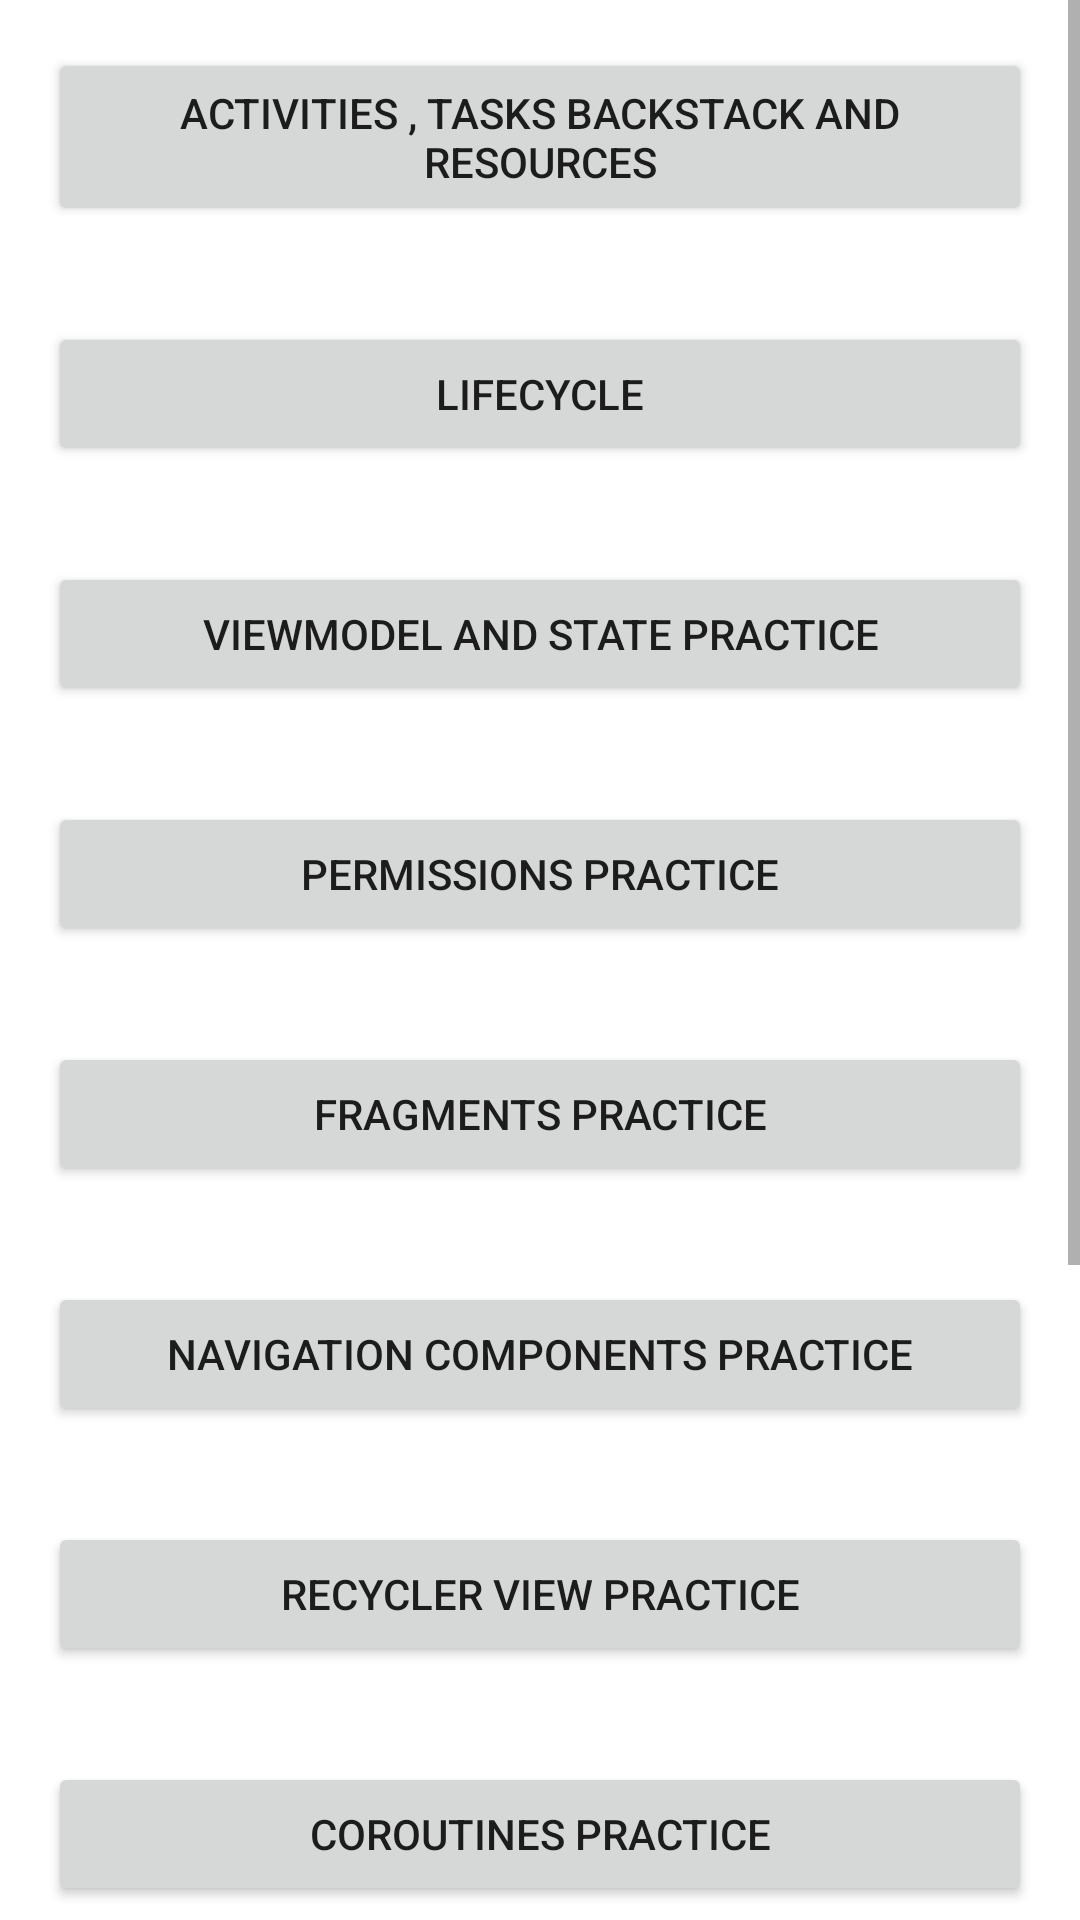

Write the Android layout XML for this screen, with the resource values it uses.
<!-- AndroidManifest.xml: application theme Theme.Androidpractice -->
<!-- res/layout/activity_main.xml -->
<?xml version="1.0" encoding="utf-8"?>
<ScrollView xmlns:android="http://schemas.android.com/apk/res/android"
    xmlns:app="http://schemas.android.com/apk/res-auto"
    xmlns:tools="http://schemas.android.com/tools"
    android:layout_width="match_parent"
    android:orientation="vertical"
    android:layout_height="match_parent"
    tools:context=".MainActivity">

    <LinearLayout
        android:layout_width="match_parent"
        android:orientation="vertical"
        android:layout_height="wrap_content">

        <Button
            android:id="@+id/showActivitiesPractice"
            android:onClick="showActivitiesPractice"
            android:layout_width="match_parent"
            android:padding="12dp"
            android:layout_margin="16dp"
            android:layout_height="wrap_content"
            android:text="Activities , Tasks Backstack and Resources"
            app:layout_constraintBottom_toBottomOf="parent"
            app:layout_constraintEnd_toEndOf="parent"
            app:layout_constraintStart_toStartOf="parent"
            app:layout_constraintTop_toTopOf="parent" />

        <Button
            android:id="@+id/showLifecyclePractice"
            android:onClick="showLifecyclePractice"
            android:layout_width="match_parent"
            android:padding="12dp"
            android:layout_margin="16dp"
            android:layout_height="wrap_content"
            android:text="Lifecycle"
            app:layout_constraintBottom_toBottomOf="parent"
            app:layout_constraintEnd_toEndOf="parent"
            app:layout_constraintStart_toStartOf="parent"
            app:layout_constraintTop_toTopOf="parent" />


        <Button
            android:id="@+id/showViewModelPractice"
            android:onClick="showViewModelPractice"
            android:layout_width="match_parent"
            android:padding="12dp"
            android:layout_margin="16dp"
            android:layout_height="wrap_content"
            android:text="Viewmodel and state practice"
            app:layout_constraintBottom_toBottomOf="parent"
            app:layout_constraintEnd_toEndOf="parent"
            app:layout_constraintStart_toStartOf="parent"
            app:layout_constraintTop_toTopOf="parent" />

        <Button
            android:id="@+id/showPermissionsPractice"
            android:onClick="showPermissionsPractice"
            android:layout_width="match_parent"
            android:padding="12dp"
            android:layout_margin="16dp"
            android:layout_height="wrap_content"
            android:text="Permissions Practice"
            app:layout_constraintBottom_toBottomOf="parent"
            app:layout_constraintEnd_toEndOf="parent"
            app:layout_constraintStart_toStartOf="parent"
            app:layout_constraintTop_toTopOf="parent" />

        <Button
            android:id="@+id/showFragmentsPractice"
            android:onClick="showFragmentsPractice"
            android:layout_width="match_parent"
            android:padding="12dp"
            android:layout_margin="16dp"
            android:layout_height="wrap_content"
            android:text="Fragments Practice"
            app:layout_constraintBottom_toBottomOf="parent"
            app:layout_constraintEnd_toEndOf="parent"
            app:layout_constraintStart_toStartOf="parent"
            app:layout_constraintTop_toTopOf="parent" />

        <Button
            android:id="@+id/showNavigationPractice"
            android:onClick="showNavigationPractice"
            android:layout_width="match_parent"
            android:padding="12dp"
            android:layout_margin="16dp"
            android:layout_height="wrap_content"
            android:text="Navigation Components Practice"
            app:layout_constraintBottom_toBottomOf="parent"
            app:layout_constraintEnd_toEndOf="parent"
            app:layout_constraintStart_toStartOf="parent"
            app:layout_constraintTop_toTopOf="parent" />

        <Button
            android:id="@+id/showRecyclerViewPractice"
            android:onClick="showRecyclerViewPractice"
            android:layout_width="match_parent"
            android:padding="12dp"
            android:layout_margin="16dp"
            android:layout_height="wrap_content"
            android:text="Recycler view Practice"
            app:layout_constraintBottom_toBottomOf="parent"
            app:layout_constraintEnd_toEndOf="parent"
            app:layout_constraintStart_toStartOf="parent"
            app:layout_constraintTop_toTopOf="parent" />

        <Button
            android:id="@+id/showCoroutinesPractice"
            android:onClick="showCoroutinesPractice"
            android:layout_width="match_parent"
            android:padding="12dp"
            android:layout_margin="16dp"
            android:layout_height="wrap_content"
            android:text="Coroutines Practice"
            app:layout_constraintBottom_toBottomOf="parent"
            app:layout_constraintEnd_toEndOf="parent"
            app:layout_constraintStart_toStartOf="parent"
            app:layout_constraintTop_toTopOf="parent" />

        <Button
            android:id="@+id/showFlowsPractice"
            android:onClick="showFlowsPractice"
            android:layout_width="match_parent"
            android:padding="12dp"
            android:layout_margin="16dp"
            android:layout_height="wrap_content"
            android:text="Flows Practice"
            app:layout_constraintBottom_toBottomOf="parent"
            app:layout_constraintEnd_toEndOf="parent"
            app:layout_constraintStart_toStartOf="parent"
            app:layout_constraintTop_toTopOf="parent" />

        <Button
            android:id="@+id/showEspressoPractice"
            android:onClick="showEspressoPractice"
            android:layout_width="match_parent"
            android:padding="12dp"
            android:layout_margin="16dp"
            android:layout_height="wrap_content"
            android:text="Espresso Practice"
            app:layout_constraintBottom_toBottomOf="parent"
            app:layout_constraintEnd_toEndOf="parent"
            app:layout_constraintStart_toStartOf="parent"
            app:layout_constraintTop_toTopOf="parent" />

        <Button
            android:id="@+id/showFirebasePractice"
            android:onClick="showFirebasePractice"
            android:layout_width="match_parent"
            android:padding="12dp"
            android:layout_margin="16dp"
            android:layout_height="wrap_content"
            android:text="Firebase Practice"
            app:layout_constraintBottom_toBottomOf="parent"
            app:layout_constraintEnd_toEndOf="parent"
            app:layout_constraintStart_toStartOf="parent"
            app:layout_constraintTop_toTopOf="parent" />

        <Button
            android:id="@+id/showAccessibilityPracticeActivity"
            android:onClick="showAccessibilityPracticeActivity"
            android:layout_width="match_parent"
            android:padding="12dp"
            android:layout_margin="16dp"
            android:layout_height="wrap_content"
            android:text="Accessibility Practice"
            app:layout_constraintBottom_toBottomOf="parent"
            app:layout_constraintEnd_toEndOf="parent"
            app:layout_constraintStart_toStartOf="parent"
            app:layout_constraintTop_toTopOf="parent" />

    </LinearLayout>

</ScrollView>
<!-- resources referenced by this layout -->
<resources>
  <style name="Theme.Androidpractice" parent="Theme.MaterialComponents.DayNight.NoActionBar">
          
          <item name="colorPrimary">@color/purple_500</item>
          <item name="colorPrimaryVariant">@color/purple_700</item>
          <item name="colorOnPrimary">@color/white</item>
          
          <item name="colorSecondary">@color/teal_200</item>
          <item name="colorSecondaryVariant">@color/teal_700</item>
          <item name="colorOnSecondary">@color/black</item>
          
          <item name="android:statusBarColor">?attr/colorPrimaryVariant</item>
          
      </style>
  <!-- not gathered from this repository: default colours our renderer supplied (Android Studio template values) -->
  <color name="purple_500">#FF6200EE</color>
  <color name="purple_700">#FF3700B3</color>
  <color name="teal_200">#FF03DAC5</color>
  <color name="teal_700">#FF018786</color>
  <color name="black">#FF000000</color>
  <color name="white">#FFFFFFFF</color>
</resources>
